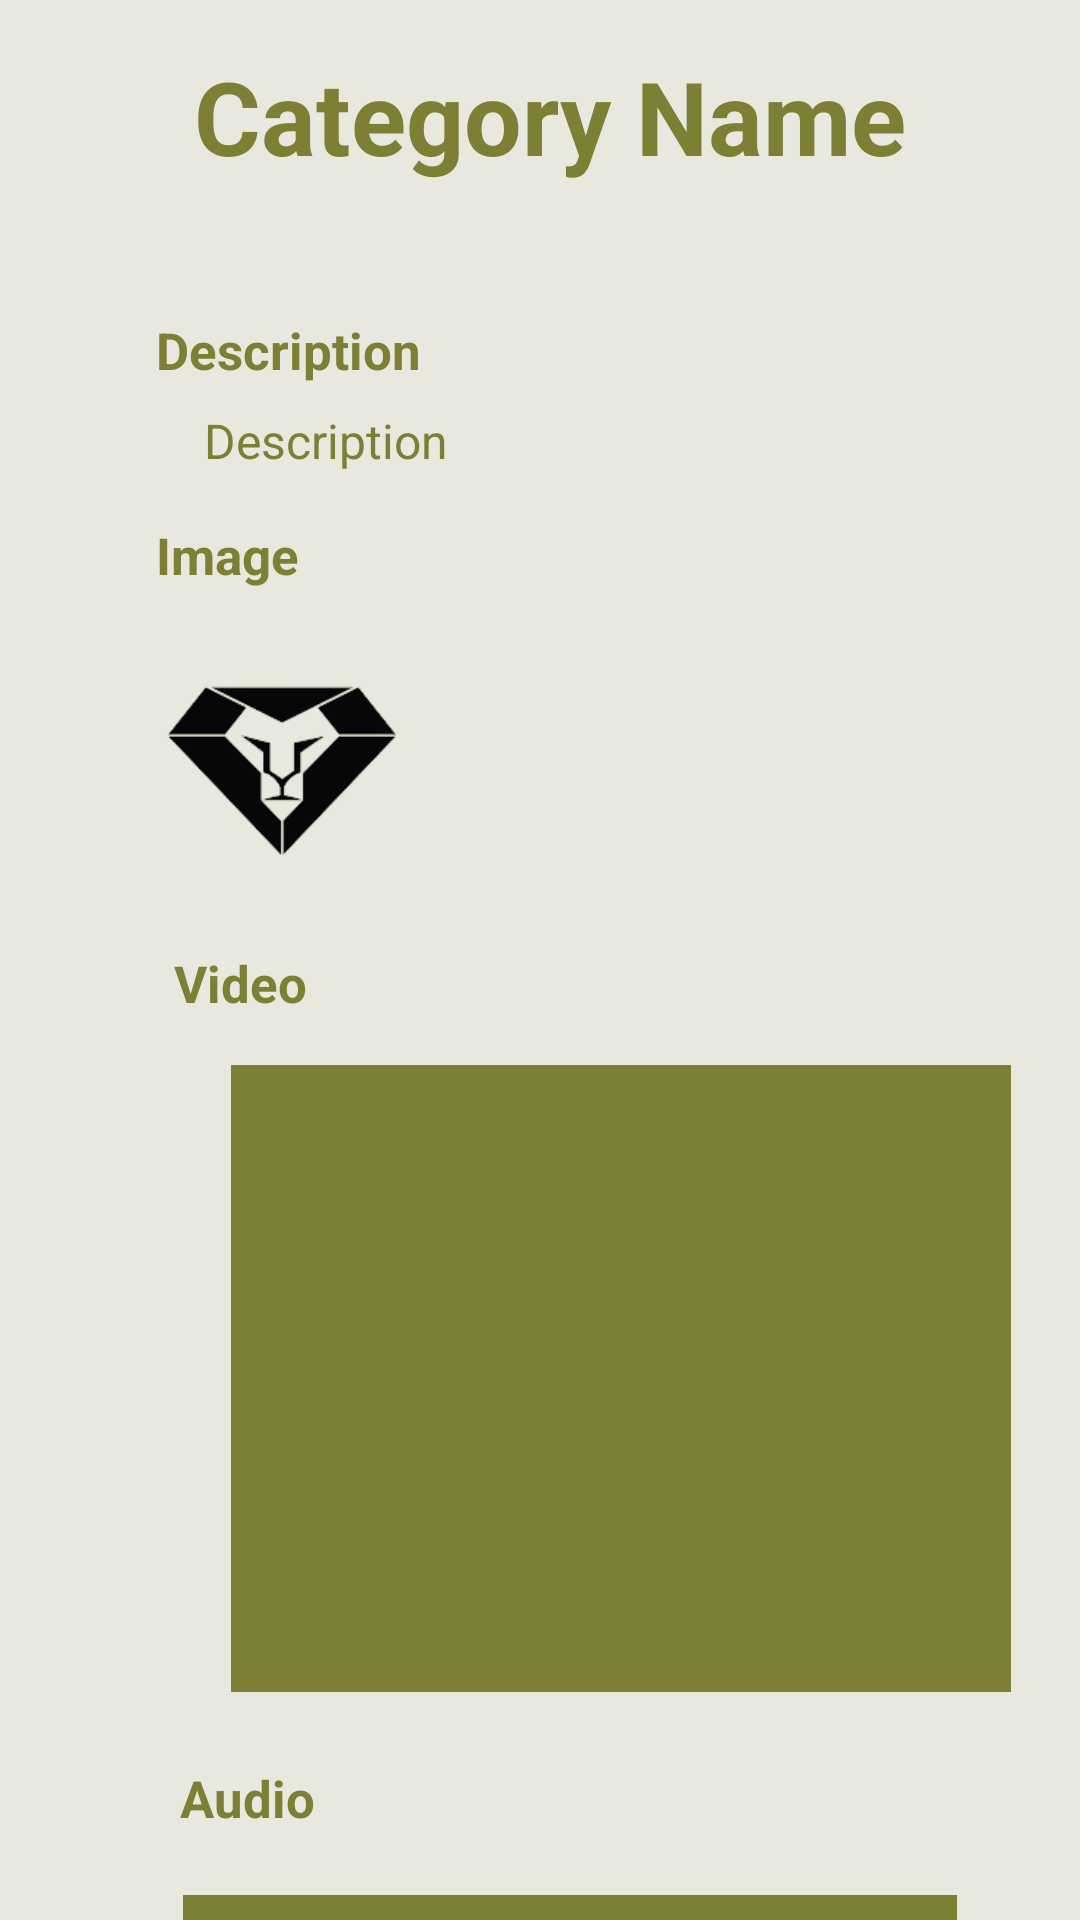

Reconstruct the res/layout file that produces this screen, plus the resources it refers to.
<!-- AndroidManifest.xml: application theme Theme.ImbizoAppWil02 -->
<!-- res/layout/activity_category_display.xml -->
<?xml version="1.0" encoding="utf-8"?>
<androidx.constraintlayout.widget.ConstraintLayout xmlns:android="http://schemas.android.com/apk/res/android"
    xmlns:app="http://schemas.android.com/apk/res-auto"
    xmlns:tools="http://schemas.android.com/tools"
    android:layout_width="match_parent"
    android:layout_height="match_parent"
    android:background="#E8E8DF"
    tools:context=".CategoryDisplay">

    <VideoView
        android:id="@+id/videoViewDisplay"
        android:layout_width="260dp"
        android:layout_height="209dp"
        android:layout_marginStart="77dp"
        android:layout_marginTop="16dp"
        android:backgroundTint="#7D7F34"
        android:gravity="center"
        android:visibility="visible"
        app:layout_constraintStart_toStartOf="parent"
        app:layout_constraintTop_toBottomOf="@+id/textView" />

    <TextView
        android:id="@+id/txt_categoryNameDisplay"
        android:layout_width="wrap_content"
        android:layout_height="wrap_content"
        android:layout_marginStart="167dp"
        android:layout_marginTop="16dp"
        android:layout_marginEnd="186dp"
        android:text="Category Name"
        android:gravity="center"
        android:textColor="#7D7F34"
        android:textSize="34sp"
        android:textStyle="bold"
        app:layout_constraintEnd_toEndOf="parent"
        app:layout_constraintHorizontal_bias="0.446"
        app:layout_constraintStart_toStartOf="parent"
        app:layout_constraintTop_toTopOf="parent" />

    <TextView
        android:id="@+id/txt_descriptionDisplay"
        android:layout_width="wrap_content"
        android:layout_height="wrap_content"
        android:layout_marginStart="68dp"
        android:layout_marginTop="8dp"
        android:gravity="center"
        android:text="Description"
        android:textColor="#7D7F34"
        android:textSize="16sp"
        app:layout_constraintStart_toStartOf="parent"
        app:layout_constraintTop_toBottomOf="@+id/textView10" />

    <VideoView
        android:id="@+id/audioViewDisplay"
        android:layout_width="258dp"
        android:layout_height="56dp"
        android:layout_marginStart="61dp"
        android:layout_marginTop="21dp"
        android:layout_marginEnd="92dp"
        android:backgroundTint="#7D7F34"
        android:gravity="center"
        android:visibility="visible"
        app:layout_constraintEnd_toEndOf="parent"
        app:layout_constraintHorizontal_bias="0.0"
        app:layout_constraintStart_toStartOf="parent"
        app:layout_constraintTop_toBottomOf="@+id/textView9" />

    <ImageView
        android:id="@+id/img_backToCatFDisplay"
        android:layout_width="42dp"
        android:layout_height="34dp"
        android:gravity="center"
        android:layout_marginStart="16dp"
        android:layout_marginTop="16dp"
        app:layout_constraintStart_toStartOf="parent"
        app:layout_constraintTop_toTopOf="parent"
        app:srcCompat="@drawable/ic_arrow_back" />

    <ImageView
        android:id="@+id/img_categoryImgDisplay"
        android:layout_width="128dp"
        android:layout_height="96dp"
        android:layout_marginStart="55dp"
        android:layout_marginTop="12dp"
        android:layout_marginEnd="228dp"
        android:gravity="center"
        app:layout_constraintEnd_toEndOf="parent"
        app:layout_constraintStart_toStartOf="parent"
        app:layout_constraintTop_toBottomOf="@+id/textView11"
        app:srcCompat="@drawable/imbizo_logo_splash" />

    <com.pierfrancescosoffritti.androidyoutubeplayer.core.player.views.YouTubePlayerView
        android:id="@+id/YoutubevideoPlayer"
        android:layout_width="300dp"
        android:layout_height="200dp"
        android:layout_marginTop="16dp"
        android:gravity="center"
        android:visibility="invisible"
        app:layout_constraintEnd_toEndOf="parent"
        app:layout_constraintHorizontal_bias="0.693"
        app:layout_constraintStart_toStartOf="parent"
        app:layout_constraintTop_toBottomOf="@+id/textView">

    </com.pierfrancescosoffritti.androidyoutubeplayer.core.player.views.YouTubePlayerView>

    <TextView
        android:id="@+id/textView"
        android:layout_width="wrap_content"
        android:layout_height="wrap_content"
        android:layout_marginStart="58dp"
        android:layout_marginTop="12dp"
        android:text="Video"
        android:textColor="#7D7F34"
        android:textSize="17dp"
        android:textStyle="bold"
        app:layout_constraintStart_toStartOf="parent"
        app:layout_constraintTop_toBottomOf="@+id/img_categoryImgDisplay" />

    <TextView
        android:id="@+id/textView9"
        android:layout_width="wrap_content"
        android:layout_height="wrap_content"
        android:layout_marginStart="60dp"
        android:layout_marginTop="24dp"
        android:text="Audio"
        android:textColor="#7D7F34"
        android:textSize="17dp"
        android:textStyle="bold"
        app:layout_constraintStart_toStartOf="parent"
        app:layout_constraintTop_toBottomOf="@+id/videoViewDisplay" />

    <TextView
        android:id="@+id/textView10"
        android:layout_width="wrap_content"
        android:layout_height="wrap_content"
        android:layout_marginStart="52dp"
        android:layout_marginTop="44dp"
        android:text="Description"
        android:textColor="#7D7F34"
        android:textSize="17dp"
        android:textStyle="bold"
        app:layout_constraintStart_toStartOf="parent"
        app:layout_constraintTop_toBottomOf="@+id/txt_categoryNameDisplay" />

    <TextView
        android:id="@+id/textView11"
        android:layout_width="wrap_content"
        android:layout_height="wrap_content"
        android:layout_marginStart="52dp"
        android:layout_marginTop="16dp"
        android:text="Image"
        android:textColor="#7D7F34"
        android:textSize="17dp"
        android:textStyle="bold"
        app:layout_constraintStart_toStartOf="parent"
        app:layout_constraintTop_toBottomOf="@+id/txt_descriptionDisplay" />


</androidx.constraintlayout.widget.ConstraintLayout>
<!-- resources referenced by this layout -->
<resources>
  <!-- drawable imbizo_logo_splash: png bitmap (drawable, 7840 bytes) -->
  <style name="Theme.ImbizoAppWil02" parent="Theme.MaterialComponents.DayNight.DarkActionBar">
          
          <item name="colorPrimary">@color/purple_500</item>
          <item name="colorPrimaryVariant">@color/purple_700</item>
          <item name="colorOnPrimary">@color/white</item>
          
          <item name="colorSecondary">@color/teal_200</item>
          <item name="colorSecondaryVariant">@color/teal_700</item>
          <item name="colorOnSecondary">@color/black</item>
          
          <item name="android:statusBarColor" tools:targetApi="l">?attr/colorPrimaryVariant</item>
          
      </style>
  <color name="purple_500">#FF6200EE</color>
  <color name="purple_700">#FF3700B3</color>
  <color name="white">#FFFFFFFF</color>
  <color name="teal_200">#FF03DAC5</color>
  <color name="teal_700">#FF018786</color>
  <color name="black">#FF000000</color>
</resources>
